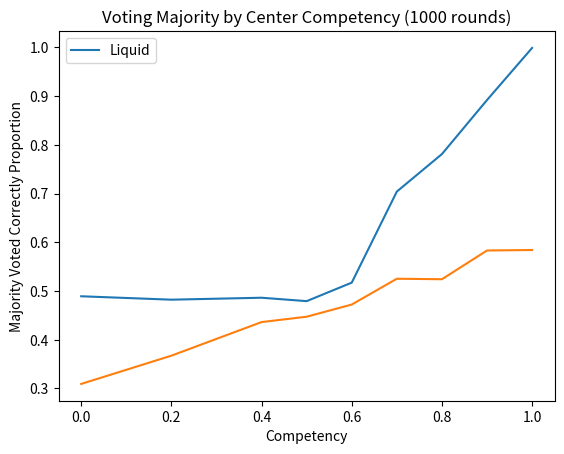

Reproduce this figure in Python. (Note: this script raises an exception after producing the figure.)
import numpy as np
import random
import scipy.stats
import matplotlib.pyplot as plt

# each voter is an index in the array

def construct_neighbors(truecompetencies, neighborpairs):
    """Returns direct neighbors of voters given pairs of neighbors (edges in graph)
    ARGS:
        truecompetencies: list of true competencies (between 0 and 1) for each voter
        neighborpairs: list of unrepeated, undirected pairs of neighbors; not necessarily ordered
    
    OUTPUTS:
        neighbors: list of direct neighbors for each voter
    """
    n = len(truecompetencies)
    
    if np.sum(np.array(neighborpairs).flatten() > n - 1) != 0:
        return("Error: Pair contains nonexistent voter.")
    
    # initialize neighborlist
    neighbors = [[] for i in range(n)]
    
    # add neighbors
    for pair in neighborpairs:
        (p1, p2) = pair
        neighbors[p1].append(p2)
        neighbors[p2].append(p1)

    return neighbors

# perceived competencies are just based on public voting record. 
def prior_competencies(competencies):
    """Initializes Beta(1,1) public competency distribution priors for everyone
    ARGS:
        competencies: list of true competencies (between 0 and 1) for each voter
    OUTPUTS:
        priors: list of Beta parameters for each individual
    """
    n = len(competencies)
    priors = [(1,1) for i in range(n)] # initialize everyone to Beta(1,1)=Unif(0,1) distributions
    return priors

def allocate(truecompetencies, pubcompetencies, neighbors, mechanism="standard"):
    """Returns index of final voter whom each voter allocates their vote to
    ARGS:
        truecompetencies: list of true competencies (between 0 and 1) for each voter
        pubcompetencies: list of public competency distributions for each voter, as paramters for Beta dist
        neighbors: list of direct neighbors for each voter
    Options:
        mechanism: local delegation mechanism to use (see below)
    Mechanisms:
        "standard": each voter delegates to their neighbor with highest mean competency (if they exist).
                    in case of ties, voter delegates to the first in their list
        "truestandard": each voter delegates to their neighbor with highest true competency (if they exist).
                    in case of ties, voter delegates to the first in their list
        "probstandard": each voter delegates to their neighbor with highest mean competency  (if they exist) with the probability they are actually better.
                    in case of ties, voter delegates to the first in their list
        "weightedprob": each voter randomly delegates to a more competent neighbor (if they exist), weighted by their perceived probability of being better
        "direct": no allocation
                        
    OUTPUTS:
        allocation: list of indices, where each value is the index of the sink
                    voter whom that voter delegates to
    """
    
    allocation = [i for i in range(len(truecompetencies))] # initially each voter allocates vote to self
    
    meanpubcompetencies = [j[0]/(j[0]+j[1]) for j in pubcompetencies] # mean of each dist
    
    # for every voter, consider their neighbors
    for i, ineighbors in enumerate(neighbors):
        # i is index of voter being considered, ineighbors is list of indices of i's neighbors
        
        # if i has no neighbors
        if len(ineighbors) == 0:
            continue
        
        elif mechanism=="standard":
            neighborcompetencies = [meanpubcompetencies[j] for j in ineighbors] 
            bestneighbor = ineighbors[np.argmax(neighborcompetencies)] # picks neighbor with highest competency; if ties, chooses first
            
            if truecompetencies[i] < meanpubcompetencies[bestneighbor]:
                allocation[i] = bestneighbor
                
        elif mechanism=="truestandard":
            neighborcompetencies = [truecompetencies[j] for j in ineighbors]
            bestneighbor = ineighbors[np.argmax(neighborcompetencies)] # picks neighbor with highest competency; if ties, chooses first

            if truecompetencies[i] < truecompetencies[bestneighbor]:
                allocation[i] = bestneighbor
                
        elif mechanism=="probstandard":
            neighborcompetencies = [meanpubcompetencies[j] for j in ineighbors] 
            bestneighbor = ineighbors[np.argmax(neighborcompetencies)] # picks neighbor with highest competency; if ties, chooses first
            
            # allocate to best neighbor with probability equal to cdf of distribtuion for neighbor from own distribution up to 1
            if random.random() < 1 - scipy.stats.beta.cdf(x=truecompetencies[i], a=pubcompetencies[bestneighbor][0], b=pubcompetencies[bestneighbor][1]):
                allocation[i] = bestneighbor
        
        elif mechanism=="weightedprob":
            neighborcompetencies = [meanpubcompetencies[j] for j in ineighbors]
            betterneighbors = np.array(ineighbors)[np.array(neighborcompetencies) > truecompetencies[i]] # neighbors whose man is better than i
            
            if len(betterneighbors) > 0: # if at least one better neighbor
                neighborweights = [1 - scipy.stats.beta.cdf(x=truecompetencies[i], a=pubcompetencies[j][0], b=pubcompetencies[j][1]) for j in betterneighbors] # probability of being better than i
                allocation[i] = betterneighbors[random.choices(range(len(betterneighbors)), weights=neighborweights)]
        elif mechanism=="direct":
            return [i for i in range(len(truecompetencies))]
                    
            
    # Here we allocate to the last sink in the chain
    for node in range(len(allocation)): # check across all voters
        path = [node] # create running cycle list 
        
        while allocation[path[-1]] not in path: # if hasn't gotten to someone who we've seen before
            # print(path)
            path.append(allocation[path[-1]]) # add them to the running list of voters in cycle
            
        delegate = random.choice(path[path.index(allocation[path[-1]]):]) # pick someone random in the cycle (cycle starts from point where while loop broken)
        
        for point_to_sink in path: # make everyone delegate to same person, completing liquid flow
            allocation[point_to_sink] = delegate
                
    return allocation

star_truecomps = np.array([.8]+[.6 for i in range(8)]) # true competencies
star_pubcomps = prior_competencies(star_truecomps) # initialize parameters for priors
star_nbpairs = np.array([(0, i) for i in range(1,9)]) # pairs of neighbors
print(star_truecomps, star_pubcomps, star_nbpairs)

# test once
star_nbs = construct_neighbors(star_truecomps, star_nbpairs)
print(allocate(star_truecomps, star_pubcomps, star_nbs, mechanism="standard")) # allocate using mean perceived competency
print(allocate(star_truecomps, star_pubcomps, star_nbs, mechanism="truestandard")) # allocate using true competency

def update_competencies(initialcompetencies, votes):
    """Returns updated competencies
    ARGS:
        initialcompetencies: list of initial public competency distributions for each voter, as parameters for Beta dist
        votes: list of voting correctness for each voter
        
    OUTPUTS:
        finalcompetencies: list of initial public competency distributions for each voter, as parameters for Beta dist
    """
    finalcompetencies = initialcompetencies.copy()
    for i in range(len(votes)):
        finalcompetencies[i] = (initialcompetencies[i][0] + 1, initialcompetencies[i][1]) if votes[i]==1 else (initialcompetencies[i][0], initialcompetencies[i][1] + 1)
    
    return finalcompetencies

star_pubcomps
testvotes = [1 for i in range(5)] + [0 for i in range(4)]
star_pubcomps2 = update_competencies(star_pubcomps, testvotes)
star_pubcomps2

def simulate_liquid(truecompetencies, neighborpairs, pubcompetencies=None, rounds=100, mechanism="standard"):
    """Returns final public competencies, arrays of numbers = np.random.binomial(n, p, 1000)s = np.random.binomial(n, p, 1000) of voters who allocate, nubmer of voters who vote correctly
    ARGS:
        truecompetencies: list of true competencies (between 0 and 1) for each voter
        neighborpairs: list of unrepeated, undirected pairs of neighbors; not necessarily ordered
    Options:
        pubcompetencies: list of public competency distributions for each voter, as parameters for Beta dist
        rounds: # of iterative rounds to vote
        mechanism: local delegation mechanism to use (see allocate function)
        
    OUTPUTS:
        pubcompetencies: list of final public competency distributions for each voter, as parameters for Beta dist
        numallocated: number of voters who allocate their votes in each round
        numcorrect: number of voters who vote correctly in each round
        numdirect: under direct democracy
    """
    
    n = len(truecompetencies)
    neighbors = construct_neighbors(truecompetencies, neighborpairs)
    
    if pubcompetencies==None:
        pubcompetencies = prior_competencies(truecompetencies) # initialize to Beta(1,1)
    
    numallocated = []
    numcorrect = []
    numdirect = [] # can ignore: testing, for comparison
    for t in range(rounds):
        # allocate
        allocation = allocate(truecompetencies, pubcompetencies, neighbors, mechanism=mechanism)
        # vote
        initialvotes = np.random.binomial(1, truecompetencies)
        allocatedvotes = initialvotes[allocation]
        
        allocated = np.count_nonzero(np.array(allocation)-np.array([i for i in range(len(truecompetencies))])) # number of voters who allocated their vote to someone else
        
        numallocated.append(allocated) # add number of voters who give up their vote
        numcorrect.append(np.sum(allocatedvotes)) # add number correct to correct
        numdirect.append(np.sum(initialvotes)) # add initial number correct under directdemocracy to numdirect

        # update perceived competencies
        pubcompetencies = update_competencies(pubcompetencies, initialvotes) # NOTE: judging everyone based on their broadcasted vote (possibly not counted)
        # pubcompetencies = update_competencies(pubcompetencies, allocatedvotes) #NOTE: judging everyone by their final (possibly allocated) vote!!!!
    
    propcorrect = np.sum(numcorrect>np.ceil((n+1)/2.))/rounds # proportion over time of votes that are "correct" (>1/2 of voters vote correctly)
    propdirect = np.sum(numdirect>np.ceil((n+1)/2.))/rounds
    print("Proportion of rounds where liquid electorate is right:", propcorrect, "\nProportion of rounds where direct democracy is right: ", propdirect)
    return propcorrect, propdirect, pubcompetencies, np.array(numallocated), np.array(numcorrect), np.array(numdirect)

# Star structure 1
starprops_liquid = []
starprops_direct = []
competencies = [0.0, 0.2, 0.4, 0.5, 0.6, 0.7, 0.8, 0.9, 1.0]
for center_competency in competencies:
    star_truecomps = np.array([center_competency]+[.6 for i in range(8)]) # true competencies
    star_nbpairs = np.array([(0, i) for i in range(1,9)]) # pairs of neighbors
    print("Center competency:", center_competency)
    propcorrect, propdirect, _, _, _, _ = simulate_liquid(star_truecomps, star_nbpairs, rounds=1000, mechanism="standard")
    
    starprops_liquid.append(propcorrect)
    starprops_direct.append(propdirect)
    # simulate_liquid(star_truecomps, star_nbpairs, rounds=100, mechanism="truestandard")
#print(np.mean(starprops_liquid), np.mean(starprops_direct),starprops_liquid, starprops_direct)
plt.plot(competencies, starprops_liquid, label="Liquid")
plt.plot(competencies, starprops_direct)
plt.xlabel("Competency"); plt.ylabel("Majority Voted Correctly Proportion")
plt.title("Voting Majority by Center Competency (1000 rounds)")
plt.legend()

# Random graph simulation

n = 100 # number of people
rand_truecomps = np.random.random_sample(size = n)
rand_nbpairs = construct_neighborpairs(n)
simulate_liquid(rand_truecomps, rand_nbpairs, rounds=50, mechanism="standard")


# Simulate a bunch, 50 rounds

randprops_liquid, randprops_direct = [], []
for i in range(100):
    n = 100 # number of people
    rand_truecomps = np.random.random_sample(size = n)
    rand_nbpairs = construct_neighborpairs(n)
    propcorrect, propdirect, _, _, _, _ = simulate_liquid(rand_truecomps, rand_nbpairs, rounds=50, mechanism="standard")
    
    randprops_liquid.append(propcorrect)
    randprops_direct.append(propdirect)
    print(i+1, "th iteration complete!!-------------------------------------------------------")

print(np.mean(randprops_liquid), np.mean(randprops_direct), randprops_liquid, randprops_direct)


# Simulate a bunch, 5 rounds

for i in range(100):
    n = 10 # number of people
    rand_truecomps = np.random.random_sample(size = n)
    rand_nbpairs = construct_neighborpairs(n)
    simulate_liquid(rand_truecomps, rand_nbpairs, rounds=1, mechanism="standard")
    
    print(i+1, "th iteration complete!!-------------------------------------------------------")

import scipy.stats
scipy.stats.pareto.pdf(1,1) # = 1. normalized correctly
scipy.stats.pareto.pdf(5,1) # = .04
100*scipy.stats.pareto.pdf(1,1/100) # = 1. normalized correctly
100*scipy.stats.pareto.pdf(5,1/100) # = .2

# apply zipf?

# Generate popularities according to Pareto dist

def generate_popularities(n, repeat=1):
    """Returns voters' popularities according to Zipf dist
    ARGS:
        n: number of voters
        repeat: number of voters with 1/i popularity
        
    OUTPUTS:
        popularities: list of popularity for each voter, following an approximate Zipf distribution
    """
    
    popularities = [1/np.ceil(i/repeat) for i in range(1,n+1)] # repeated Zipf function
    return popularities

    # print("Popularities:", popularities)


def generate_zipfgraph(n, repeat=1):
    """Returns voters' popularities according to Zipf dist
    ARGS:
        n: number of voters
        repeat: number of voters with 1/i popularity
        
    OUTPUTS:
        popularities: list of popularity for each voter, following an approximate Zipf distribution
        nbpairs: generated pairs of neighbors, based on popularity
    """
    
    popularities = generate_popularities(n, repeat)
    
    nbpairs = []
    for i in range(n):
        for j in range(i+1,n):
            if random.random() < popularities[i]*popularities[j]:
                nbpairs.append((i,j))
    # print(len(nbpairs), nbpairs)
    
    return popularities, nbpairs

generate_zipfgraph(100, repeat=3)

zipfprops_liquid, zipfprops_direct = [], []
for i in range(10):
    n = 100 # number of people
    zipf_truecomps, zipf_nbpairs = generate_zipfgraph(n, repeat=3)
    propcorrect, propdirect, _, _, _, _ = simulate_liquid(zipf_truecomps, zipf_nbpairs, rounds=100, mechanism="standard")
    
    zipfprops_liquid.append(propcorrect)
    zipfprops_direct.append(propdirect)
    print(i+1, "th iteration complete!!-------------------------------------------------------")

print(np.mean(zipfprops_liquid), np.mean(zipfprops_direct),zipfprops_liquid, zipfprops_direct)


# 100 instances of 10 rounds
zipfprops_liquid, zipfprops_direct = [], []
for i in range(100):
    n = 100 # number of people
    zipf_truecomps, zipf_nbpairs = generate_zipfgraph(n, repeat=3)
    propcorrect, propdirect, _, _, _, _ = simulate_liquid(zipf_truecomps, zipf_nbpairs, rounds=10, mechanism="standard")
    
    zipfprops_liquid.append(propcorrect)
    zipfprops_direct.append(propdirect)
    print(i+1, "th iteration complete!!-------------------------------------------------------")

print(np.mean(zipfprops_liquid), np.mean(zipfprops_direct),zipfprops_liquid, zipfprops_direct)


# 100 instances of 5 rounds
zipfprops_liquid, zipfprops_direct = [], []
for i in range(100):
    n = 100 # number of people
    zipf_truecomps, zipf_nbpairs = generate_zipfgraph(n, repeat=3)
    propcorrect, propdirect, _, _, _, _ = simulate_liquid(zipf_truecomps, zipf_nbpairs, rounds=5, mechanism="standard")
    
    zipfprops_liquid.append(propcorrect)
    zipfprops_direct.append(propdirect)
    print(i+1, "th iteration complete!!-------------------------------------------------------")

print(np.mean(zipfprops_liquid), np.mean(zipfprops_direct),zipfprops_liquid, zipfprops_direct)


# Star structure 1
starprops_liquid = []
starprops_direct = []
for center_competency in [0.0, 0.2, 0.4, 0.6, 0.7, 0.8, 0.9, 1.0]:
    star_truecomps = np.array([center_competency]+[.6 for i in range(8)]) # true competencies
    star_nbpairs = np.array([(0, i) for i in range(1,9)]) # pairs of neighbors
    print("Center competency:", center_competency)
    propcorrect, propdirect, _, _, _, _ = simulate_liquid(star_truecomps, star_nbpairs, rounds=1000, mechanism="probstandard")
    
    starprops_liquid.append(propcorrect)
    starprops_direct.append(propdirect)
    # simulate_liquid(star_truecomps, star_nbpairs, rounds=100, mechanism="truestandard")
print(np.mean(starprops_liquid), np.mean(starprops_direct),starprops_liquid, starprops_direct)

# Simulate a bunch, 50 rounds

randprops_liquid, randprops_direct = [], []
for i in range(100):
    n = 100 # number of people
    rand_truecomps = np.random.random_sample(size = n)
    rand_nbpairs = construct_neighborpairs(n)
    propcorrect, propdirect, _, _, _, _ = simulate_liquid(rand_truecomps, rand_nbpairs, rounds=50, mechanism="probstandard")
    
    randprops_liquid.append(propcorrect)
    randprops_direct.append(propdirect)
    print(i+1, "th iteration complete!!-------------------------------------------------------")

print(np.mean(randprops_liquid), np.mean(randprops_direct), randprops_liquid, randprops_direct)


zipfprops_liquid, zipfprops_direct = [], []
for i in range(10):
    n = 100 # number of people
    zipf_truecomps, zipf_nbpairs = generate_zipfgraph(n, repeat=3)
    propcorrect, propdirect, _, _, _, _ = simulate_liquid(zipf_truecomps, zipf_nbpairs, rounds=100, mechanism="probstandard")
    
    zipfprops_liquid.append(propcorrect)
    zipfprops_direct.append(propdirect)
    print(i+1, "th iteration complete!!-------------------------------------------------------")

print(np.mean(zipfprops_liquid), np.mean(zipfprops_direct),zipfprops_liquid, zipfprops_direct)


# 100 instances of 10 rounds
zipfprops_liquid, zipfprops_direct = [], []
for i in range(100):
    n = 100 # number of people
    zipf_truecomps, zipf_nbpairs = generate_zipfgraph(n, repeat=3)
    propcorrect, propdirect, _, _, _, _ = simulate_liquid(zipf_truecomps, zipf_nbpairs, rounds=10, mechanism="probstandard")
    
    zipfprops_liquid.append(propcorrect)
    zipfprops_direct.append(propdirect)
    print(i+1, "th iteration complete!!-------------------------------------------------------")

print(np.mean(zipfprops_liquid), np.mean(zipfprops_direct),zipfprops_liquid, zipfprops_direct)


# 100 instances of 5 rounds
zipfprops_liquid, zipfprops_direct = [], []
for i in range(100):
    n = 100 # number of people
    zipf_truecomps, zipf_nbpairs = generate_zipfgraph(n, repeat=3)
    propcorrect, propdirect, _, _, _, _ = simulate_liquid(zipf_truecomps, zipf_nbpairs, rounds=5, mechanism="probstandard")
    
    zipfprops_liquid.append(propcorrect)
    zipfprops_direct.append(propdirect)
    print(i+1, "th iteration complete!!-------------------------------------------------------")

print(np.mean(zipfprops_liquid), np.mean(zipfprops_direct),zipfprops_liquid, zipfprops_direct)


# Star structure 1
starprops_liquid = []
starprops_direct = []
for center_competency in [0.0, 0.2, 0.4, 0.6, 0.7, 0.8, 0.9, 1.0]:
    star_truecomps = np.array([center_competency]+[.6 for i in range(8)]) # true competencies
    star_nbpairs = np.array([(0, i) for i in range(1,9)]) # pairs of neighbors
    print("Center competency:", center_competency)
    propcorrect, propdirect, _, _, _, _ = simulate_liquid(star_truecomps, star_nbpairs, rounds=1000, mechanism="weightedprob")
    
    starprops_liquid.append(propcorrect)
    starprops_direct.append(propdirect)
    # simulate_liquid(star_truecomps, star_nbpairs, rounds=100, mechanism="truestandard")
print(np.mean(starprops_liquid), np.mean(starprops_direct),starprops_liquid, starprops_direct)

# Simulate a bunch, 50 rounds

randprops_liquid, randprops_direct = [], []
for i in range(100):
    n = 100 # number of people
    rand_truecomps = np.random.random_sample(size = n)
    rand_nbpairs = construct_neighborpairs(n)
    propcorrect, propdirect, _, _, _, _ = simulate_liquid(rand_truecomps, rand_nbpairs, rounds=50, mechanism="weightedprob")
    
    randprops_liquid.append(propcorrect)
    randprops_direct.append(propdirect)
    print(i+1, "th iteration complete!!-------------------------------------------------------")

print(np.mean(randprops_liquid), np.mean(randprops_direct), randprops_liquid, randprops_direct)


zipfprops_liquid, zipfprops_direct = [], []
for i in range(10):
    n = 100 # number of people
    zipf_truecomps, zipf_nbpairs = generate_zipfgraph(n, repeat=3)
    propcorrect, propdirect, _, _, _, _ = simulate_liquid(zipf_truecomps, zipf_nbpairs, rounds=100, mechanism="weightedprob")
    
    zipfprops_liquid.append(propcorrect)
    zipfprops_direct.append(propdirect)
    print(i+1, "th iteration complete!!-------------------------------------------------------")

print(np.mean(zipfprops_liquid), np.mean(zipfprops_direct),zipfprops_liquid, zipfprops_direct)


# 100 instances of 10 rounds
zipfprops_liquid, zipfprops_direct = [], []
for i in range(100):
    n = 100 # number of people
    zipf_truecomps, zipf_nbpairs = generate_zipfgraph(n, repeat=3)
    propcorrect, propdirect, _, _, _, _ = simulate_liquid(zipf_truecomps, zipf_nbpairs, rounds=10, mechanism="weightedprob")
    
    zipfprops_liquid.append(propcorrect)
    zipfprops_direct.append(propdirect)
    print(i+1, "th iteration complete!!-------------------------------------------------------")

print(np.mean(zipfprops_liquid), np.mean(zipfprops_direct),zipfprops_liquid, zipfprops_direct)


# 100 instances of 5 rounds
zipfprops_liquid, zipfprops_direct = [], []
for i in range(100):
    n = 100 # number of people
    zipf_truecomps, zipf_nbpairs = generate_zipfgraph(n, repeat=3)
    propcorrect, propdirect, _, _, _, _ = simulate_liquid(zipf_truecomps, zipf_nbpairs, rounds=5, mechanism="weightedprob")
    
    zipfprops_liquid.append(propcorrect)
    zipfprops_direct.append(propdirect)
    print(i+1, "th iteration complete!!-------------------------------------------------------")

print(np.mean(zipfprops_liquid), np.mean(zipfprops_direct),zipfprops_liquid, zipfprops_direct)


# Simulate liquid, compare stuff

def simulate_liquid_compare(truecompetencies, neighborpairs, pubcompetencies=None, rounds=100, mechanism="standard", mode="allocation"):
    """Returns final public competencies, arrays of numbers = np.random.binomial(n, p, 1000)s = np.random.binomial(n, p, 1000) of voters who allocate, nubmer of voters who vote correctly
    ARGS:
        truecompetencies: list of true competencies (between 0 and 1) for each voter
        neighborpairs: list of unrepeated, undirected pairs of neighbors; not necessarily ordered
    Options:
        pubcompetencies: list of public competency distributions for each voter, as parameters for Beta dist
        rounds: # of iterative rounds to vote
        mechanism1: local delegation mechanism to use (see allocate function)
        mechanism2: local delegation mechanism to compare to (see allocate function)
        
    OUTPUTS:
        pubcompetencies: list of final public competency distributions for each voter, as parameters for Beta dist
        numallocated: number of voters who allocate their votes in each round
        numcorrect: number of voters who vote correctly in each round
        numdirect: under direct democracy
    """
    
    n = len(truecompetencies)
    neighbors = construct_neighbors(truecompetencies, neighborpairs)
    
    if pubcompetencies==None:
        pubcompetencies = prior_competencies(truecompetencies) # initialize to Beta(1,1)
    
    numallocated = []
    numcorrect = []
    numdirect = [] # can ignore: testing, for comparison
    prop_correct_allocations = []
    better_than_direct = []


    for t in range(rounds):
        # allocate
        allocation = allocate(truecompetencies, pubcompetencies, neighbors, mechanism=mechanism)
        true_allocation = allocate(truecompetencies, pubcompetencies, neighbors, mechanism="truestandard")
        direct_allocation = [i for i in range(n)]
        
        correct_allocation_count = 0
        
        for i in range(n):
            if allocation[i] == true_allocation[i]:
                correct_allocation_count += 1
        
        prop_correct_allocations.append(correct_allocation_count / n)
                
        # vote
        initialvotes = np.random.binomial(1, truecompetencies)
        allocatedvotes = initialvotes[allocation]
        
        allocated = np.count_nonzero(np.array(allocation)-np.array([i for i in range(len(truecompetencies))])) # number of voters who allocated their vote to someone else
        
        numallocated.append(allocated) # add number of voters who give up their vote
        numcorrect.append(np.sum(allocatedvotes)) # add number correct to correct
        numdirect.append(np.sum(initialvotes)) # add initial number correct under directdemocracy to numdirect
        better_than_direct.append(numcorrect[t] >= numdirect[t])
        
        # update perceived competencies
        pubcompetencies = update_competencies(pubcompetencies, initialvotes) # NOTE: judging everyone based on their broadcasted vote (possibly not counted)
        # pubcompetencies = update_competencies(pubcompetencies, allocatedvotes) #NOTE: judging everyone by their final (possibly allocated) vote!!!!
    
    propcorrect = np.sum(numcorrect>np.ceil((n+1)/2.))/rounds # proportion over time of votes that are "correct" (>1/2 of voters vote correctly)
    propdirect = np.sum(numdirect>np.ceil((n+1)/2.))/rounds
    
    # Return allocation performance of standard (vs. truestandard) per round
    if mode=="allocation":
#         print("Proportion of correct allocations per round:\n", prop_correct_allocations, '\n')
        return prop_correct_allocations
        
    # Return proportion of correct votes per round
    elif mode=="votes":
#         print("Proportion of correct votes per round:\n", np.array(numcorrect) / n, '\n')
        return np.array(numcorrect) / n


import matplotlib.pyplot as plt

def avg_allocation_performance(truecompetencies, neighborpairs, pubcompetencies=None, rounds=100, iter=10, mechanism="standard"):
    
    return simulate_avg(simulate_liquid_compare, {"truecompetencies": truecompetencies, "neighborpairs": neighborpairs,
                                                  "pubcompetencies": pubcompetencies,
                                                  "rounds": rounds, "mechanism": mechanism, "mode": "allocation"}, iter)

def avg_vote_performance(truecompetencies, neighborpairs, pubcompetencies=None, rounds=100, iter=10):
    standard_performance = simulate_avg(simulate_liquid_compare, {"truecompetencies": truecompetencies, "neighborpairs": neighborpairs,
                                              "pubcompetencies": pubcompetencies,
                                              "rounds": rounds, "mechanism": "standard", "mode": "votes"}, iter)
    truestandard_performance = simulate_avg(simulate_liquid_compare, {"truecompetencies": truecompetencies, "neighborpairs": neighborpairs,
                                              "pubcompetencies": pubcompetencies,
                                              "rounds": rounds, "mechanism": "truestandard", "mode": "votes"}, iter)
    direct_performance = simulate_avg(simulate_liquid_compare, {"truecompetencies": truecompetencies, "neighborpairs": neighborpairs,
                                              "pubcompetencies": pubcompetencies,
                                              "rounds": rounds, "mechanism": "direct", "mode": "votes"}, iter)
    return standard_performance, truestandard_performance, direct_performance

def simulate_avg(func, pm, iter):
    lst = []
    for i in range(iter):
        lst.append(func(**pm))
    
    return np.mean(np.array(lst), axis=0)

def run_zipf_graphs(func, pm, n, iter, correlation_parameter, repeat=3):
    lst = []
    for i in range(iter):
        pm["truecompetencies"], pm["neighborpairs"] = generate_zipfgraph(n, repeat=repeat)
        if correlation_parameter == "anticorrelated":
            pm["truecompetencies"] = [1-c for c in pm["truecompetencies"]]
        elif correlation_parameter == "uncorrelated":
            pm["truecompetencies"] = [np.random.uniform() for c in range(len(pm["truecompetencies"]))]
        lst.append(simulate_avg(func, pm, iter))
    
    return np.mean(np.array(lst), axis=0)

# Generate plot for Zipf graphs with n vertices

def plot_allocation_performance_zipfgraphs(n, correlation_parameter, repeat=3, tests=100, rounds=50):
    
#     allocation_performances = []
    
#     # Generate `tests` different graphs
#     for i in range(tests):
#         zipf_truecomps, zipf_nbpairs = generate_zipfgraph(n, repeat=repeat)
#         allocation_performances.append(avg_allocation_performance(zipf_truecomps, zipf_nbpairs, iter=2, rounds=rounds))
    
#     allocation_performances = np.mean(np.array(allocation_performances), axis=0)

#     zipf_truecomps, zipf_nbpairs = generate_zipfgraph(n, repeat=repeat)
    allocation_performances = run_zipf_graphs(avg_allocation_performance, {"iter":2, "rounds": rounds}, n, 2,
                                              correlation_parameter
                                              )
            
    plt.figure()
    plt.plot(range(1, rounds + 1), allocation_performances)
    plt.xlabel("Round")
    plt.ylabel("Proportion of Correct Allocations")
    plt.title("Proportion of Correct Allocations Per Round")
    plt.show()

# Generate plot for Zipf graphs with n vertices

def plot_vote_performance_zipfgraphs(n, correlation_parameter, repeat=3, tests=100, rounds=50):
    
    standard_vote_performances, truestandard_vote_performances, direct_vote_performances = [], [], []
    
    # Generate `tests` different graphs
    for i in range(tests):
        zipf_truecomps, zipf_nbpairs = generate_zipfgraph(n, repeat=repeat)
        if correlation_parameter == "anticorrelated":
            zipf_truecomps = [1-c for c in zipf_truecomps]
        elif correlation_parameter == "uncorrelated":
            zipf_truecomps = [np.random.uniform() for c in range(len(zipf_truecomps))]
        standard, truestandard, direct = avg_vote_performance(zipf_truecomps, zipf_nbpairs, iter=2, rounds=rounds)
        standard_vote_performances.append(standard)
        truestandard_vote_performances.append(truestandard)
        direct_vote_performances.append(direct)
    
    standard_vote_performances = np.mean(np.array(standard_vote_performances), axis=0)
    truestandard_vote_performances = np.mean(np.array(truestandard_vote_performances), axis=0)
    direct_vote_performances = np.mean(np.array(direct_vote_performances), axis=0)
            
    plt.figure()
    standard, = plt.plot(range(1, rounds + 1), standard_vote_performances, color="g", label="Standard")
    truestandard, = plt.plot(range(1, rounds + 1), truestandard_vote_performances, color="b", label="True Standard")
    direct, = plt.plot(range(1, rounds + 1), direct_vote_performances, color="r", label="Direct")
    plt.legend(handles=[standard, truestandard, direct])

    plt.xlabel("Round")
    plt.ylabel("Proportion of Correct Votes")
    plt.title("Proportion of Correct Votes Per Round")
    plt.show()

# Random graph simulation

n = 1000 # number of people
rand_truecomps = np.random.random_sample(size = n)
rand_nbpairs = construct_neighborpairs(n)
plot_allocation_performance(rand_truecomps, rand_nbpairs, rounds=50)
plot_vote_performance(rand_truecomps, rand_nbpairs, rounds=100)



plot_vote_performance_zipfgraphs(100, "correlated", tests=2)
plot_vote_performance_zipfgraphs(100, "anticorrelated", tests=2)
plot_vote_performance_zipfgraphs(100, "uncorrelated", tests=2)

plot_allocation_performance_zipfgraphs(100, "correlated", tests=2)
plot_allocation_performance_zipfgraphs(100, "anticorrelated", tests=2)
plot_allocation_performance_zipfgraphs(100, "uncorrelated", tests=2)

def make_grid(s, competency="random"):
    """ Creates a s by s square grid
    ARGS:
        s: number of voters along each axis, total of s*s voters
    
    Options:
        competency: method of initializing competencies
    Competencies:
        random: assigns random competencies between 0 and 1
        [prop]: assigns all voters a fixed competency equal to the input
        periodic: other periodic tilings interesting, esp. if s is not divisible by period
        gradient1d: gradient of competencies, each with (i+1)/s (with 1/s on the left and 1 on the right (each row))
        gradient2d: gradient of comeptencies, each with (i+1+j+1)/(s*s) (with 2/(s*s) on top left and 1 in bottom right)
        rings: ring of evenly spaced competencies, with center (1 voter if odd, 4 voters if even) having competency 1 and outermost ring having competency 0
        
    OUTPUTS:
        truecomps: list of true competencies
        nbpairs: list of pairs of neighbors
    """
    
    nbpairs = []
    for i in range(s-1):
        for j in range(s):
            nbpairs.append((i+j*s, i+j*s+1))
    for i in range(s):
        for j in range(s-1):
            nbpairs.append((i+j*s, i+j*s+s))
    
    try:
        if competency>=0 and competency<=1:
            truecomps = np.repeat(competency, s*s)
    except:
        if competency=="gradient1d":
            truecomps = np.tile(1/s*np.arange(1, s+1).flatten(),s)
        elif competency=="gradient2d":
            truecomps = 1/(s*s)*np.array([int(i/s)+1+i%s+1 for i in range(s*s)])
        elif competency=="rings":
            maxring = np.floor((s+1)/2)
            if s%2==1: # odd
                truecomps = np.eye(s, s)
                for i in range(s):
                    for j in range(s):
                        ring = max(np.abs(i-(s-1)/2), np.abs(j-(s-1)/2)) # ring from inside
                        truecomps[i][j] = (maxring-1-ring)/(maxring-1)
            elif s%2==0: # even
                truecomps = np.eye(s, s)
                for i in range(s):
                    for j in range(s):
                        ring = max(np.abs(i-(s-1)/2)-0.5, np.abs(j-(s-1)/2)-0.5) # ring from inside
                        truecomps[i][j] = (maxring-1-ring)/(maxring-1)
            # print(np.reshape(truecomps,(s,s)))
            truecomps = truecomps.flatten()
            
        else: #if competency=="random":
            truecomps = np.random.random_sample(size = s*s)
    
    return truecomps, nbpairs


# Random
randgridprops_liquid, randgridprops_direct = [], []
for i in range(100):
    randgrid_comps, randgrid_nbpairs = make_grid(s=5, competency="random")
    propcorrect, propdirect, _, _, _, _ = simulate_liquid(randgrid_comps, randgrid_nbpairs, rounds=100, mechanism="standard")
    
    randgridprops_liquid.append(propcorrect)
    randgridprops_direct.append(propdirect)
    print(i+1, "th iteration complete!!-------------------------------------------------------")
print(np.mean(randgridprops_liquid), np.mean(randgridprops_direct),randgridprops_liquid, randgridprops_direct)


# All fixed same. Note: interesting to consider various shared competencies, e.g. improvement at low competencies but deprovement at high competencies
fixedgridprops_liquid, fixedgridprops_direct = [], []
for i in range(100):
    fixedgrid_comps, fixedgrid_nbpairs = make_grid(s=5, competency=0.2)
    propcorrect, propdirect, _, _, _, _ = simulate_liquid(fixedgrid_comps, fixedgrid_nbpairs, rounds=100, mechanism="standard")
    
    fixedgridprops_liquid.append(propcorrect)
    fixedgridprops_direct.append(propdirect)
    print(i+1, "th iteration complete!!-------------------------------------------------------")
print(np.mean(fixedgridprops_liquid), np.mean(fixedgridprops_direct),fixedgridprops_liquid, fixedgridprops_direct)


# 1d gradient
gradient1dgridprops_liquid, gradient1dgridprops_direct = [], []
for i in range(100):
    gradient1dgrid_comps, gradient1dgrid_nbpairs = make_grid(s=5, competency="gradient1d")
    propcorrect, propdirect, _, _, _, _ = simulate_liquid(gradient1dgrid_comps, gradient1dgrid_nbpairs, rounds=100, mechanism="standard")
    
    gradient1dgridprops_liquid.append(propcorrect)
    gradient1dgridprops_direct.append(propdirect)
    print(i+1, "th iteration complete!!-------------------------------------------------------")
print(np.mean(gradient1dgridprops_liquid), np.mean(gradient1dgridprops_direct),gradient1dgridprops_liquid, gradient1dgridprops_direct)

#2d gradient
gradient2dgridprops_liquid, gradient2dgridprops_direct = [], []
for i in range(100):
    gradient2dgrid_comps, gradient2dgrid_nbpairs = make_grid(s=5, competency="gradient2d")
    propcorrect, propdirect, _, _, _, _ = simulate_liquid(gradient2dgrid_comps, gradient2dgrid_nbpairs, rounds=100, mechanism="standard")
    
    gradient2dgridprops_liquid.append(propcorrect)
    gradient2dgridprops_direct.append(propdirect)
    print(i+1, "th iteration complete!!-------------------------------------------------------")
print(np.mean(gradient2dgridprops_liquid), np.mean(gradient2dgridprops_direct),gradient2dgridprops_liquid, gradient2dgridprops_direct)

#rings
ringgridprops_liquid, ringgridprops_direct = [], []
for i in range(100):
    ringgrid_comps, ringgrid_nbpairs = make_grid(s=5, competency="rings")
    propcorrect, propdirect, _, _, _, _ = simulate_liquid(ringgrid_comps, ringgrid_nbpairs, rounds=100, mechanism="standard")

    ringgridprops_liquid.append(propcorrect)
    ringgridprops_direct.append(propdirect)
    print(i+1, "th iteration complete!!-------------------------------------------------------")
print(np.mean(ringgridprops_liquid), np.mean(ringgridprops_direct),ringgridprops_liquid, ringgridprops_direct)


def simulate_liquid_no_harm(truecompetencies, neighborpairs, pubcompetencies=None, rounds=100, mechanism="standard"):
    """
    Every 10 rounds, we see if we did worse than during the previous 10. If so,
    we revert to the allocation of 10 rounds ago and save this for every iteration.
    Essentially, we freeze ourselves.
    """
    n = len(truecompetencies)
    neighbors = construct_neighbors(truecompetencies, neighborpairs)
    
    if pubcompetencies==None:
        pubcompetencies = prior_competencies(truecompetencies) # initialize to Beta(1,1)
    
    numallocated = []
    numcorrect, numcorrect_liquid = [], []
    numdirect = [] # can ignore: testing, for comparison
    last_allocation = []
    last_prop_right = 0.0
    liquid_100 = []
    correct_per_100 = []
    fixed_at_allocation = False
    for t in range(1, rounds):
        if t % 10 == 0:
            correct_per_100.append(sum(liquid_100))
            if not fixed_at_allocation and sum(liquid_100) < last_prop_right * 10.0:
                print("Fixing a certain allocation", t, sum(liquid_100), last_prop_right)
                fixed_at_allocation = True
            last_prop_right = sum(liquid_100)/10.0
            liquid_100 = []
                
        # allocate
        if fixed_at_allocation:
            allocation = last_allocation
        else:
            allocation = allocate(truecompetencies, pubcompetencies, neighbors, mechanism=mechanism)
        if t % 100 == 1:
            last_allocation = allocation
        liquid_allocation = allocate(truecompetencies, pubcompetencies, neighbors, mechanism=mechanism)
        # vote
        initialvotes = np.random.binomial(1, truecompetencies)
        liquid_allocatedvotes, allocatedvotes = initialvotes[liquid_allocation], initialvotes[allocation]
        
        numcorrect.append(np.sum(allocatedvotes)) # add number correct to correct
        numcorrect_liquid.append(np.sum(liquid_allocatedvotes))
        liquid_100.append(np.sum(allocatedvotes) > np.ceil((n+1)/2.))

        numdirect.append(np.sum(initialvotes)) # add initial number correct under directdemocracy to numdirect

        # update perceived competencies
        pubcompetencies = update_competencies(pubcompetencies, initialvotes) # NOTE: judging everyone based on their broadcasted vote (possibly not counted)
        # pubcompetencies = update_competencies(pubcompetencies, allocatedvotes) #NOTE: judging everyone by their final (possibly allocated) vote!!!!
    
    propcorrect = np.sum(numcorrect>np.ceil((n+1)/2.))/rounds # proportion over time of votes that are "correct" (>1/2 of voters vote correctly)
    propcorrect_liquid = np.sum(numcorrect_liquid>np.ceil((n+1)/2.))/rounds
    propdirect = np.sum(numdirect>np.ceil((n+1)/2.))/rounds
    print("Proportion of rounds where smart liquid electorate is right:", propcorrect,
          "\nProportion of rounds where direct democracy is right: ", propdirect,
         "\nProportion of rounds where naive liquid is right: ", propcorrect_liquid)
    return propcorrect, propdirect, propcorrect_liquid, correct_per_100

starprops_liquid = []
starprops_direct = []
star_truecomps = np.array([0.8]+[.6 for i in range(100)]) # true competencies
star_nbpairs = np.array([(0, i) for i in range(1,100)]) # pairs of neighbors
propcorrect, propdirect, propcorrect_liquid, per_100 = simulate_liquid_no_harm(star_truecomps, star_nbpairs, rounds=1001, mechanism="standard")
plt.plot(range(0, 1000, 10), per_100)
plt.title("Accuracy per 10 Rounds (Smart Liquid)")
plt.xlabel("Round"); plt.ylabel("# of Correct")

def run_grid_graphs(func, pm, s, iter, competency):
    lst = []
    for i in range(iter):
        pm["truecompetencies"], pm["neighborpairs"] = make_grid(s, competency=competency)
        lst.append(simulate_avg(func, pm, iter))
    
    return np.mean(np.array(lst), axis=0)

# Generate plot for Grid graphs with n vertices

def plot_allocation_performance_gridgraphs(s, competency, tests=100, rounds=50):
    
#     allocation_performances = []
    
#     # Generate `tests` different graphs
#     for i in range(tests):
#         zipf_truecomps, zipf_nbpairs = generate_zipfgraph(n, repeat=repeat)
#         allocation_performances.append(avg_allocation_performance(zipf_truecomps, zipf_nbpairs, iter=2, rounds=rounds))
    
#     allocation_performances = np.mean(np.array(allocation_performances), axis=0)

#     zipf_truecomps, zipf_nbpairs = generate_zipfgraph(n, repeat=repeat)
    allocation_performances = run_grid_graphs(avg_allocation_performance, {"iter":5, "rounds": rounds}, s, tests,
                                              competency
                                              )
            
    plt.figure()
    plt.plot(range(1, rounds + 1), allocation_performances)
    plt.xlabel("Round")
    plt.ylabel("Proportion of Correct Allocations")
    try: 
        plt.title("Correct Allocations Per Round (" + competency + "), s = " + str(s))
        plt.savefig("grid_correctallocations_"+competency+"_"+str(s))
    except: 
        plt.title("Correct Allocations Per Round (fixed=" + str(competency) + "), s = " + str(s))
        plt.savefig("grid_correctallocations_"+"fixed_"+str(s))
    plt.show()

plot_allocation_performance_gridgraphs(10, "random", tests=2)
plot_allocation_performance_gridgraphs(10, 0.5, tests=2)
plot_allocation_performance_gridgraphs(10, "gradient1d", tests=2)
plot_allocation_performance_gridgraphs(10, "gradient2d", tests=2)
plot_allocation_performance_gridgraphs(10, "rings", tests=2)

# Generate plot for Zipf graphs with n vertices

def plot_vote_performance_gridgraphs(s, competency, tests=100, rounds=50):
    
    standard_vote_performances, truestandard_vote_performances, direct_vote_performances = [], [], []
    
    # Generate `tests` different graphs
    for i in range(tests):
        grid_truecomps, grid_nbpairs = make_grid(s, competency)
        standard, truestandard, direct = avg_vote_performance(grid_truecomps, grid_nbpairs, iter=5, rounds=rounds)
        standard_vote_performances.append(standard)
        truestandard_vote_performances.append(truestandard)
        direct_vote_performances.append(direct)
    
    standard_vote_performances = np.mean(np.array(standard_vote_performances), axis=0)
    truestandard_vote_performances = np.mean(np.array(truestandard_vote_performances), axis=0)
    direct_vote_performances = np.mean(np.array(direct_vote_performances), axis=0)
            
    plt.figure()
    standard, = plt.plot(range(1, rounds + 1), standard_vote_performances, color="g", label="Standard")
    truestandard, = plt.plot(range(1, rounds + 1), truestandard_vote_performances, color="b", label="True Standard")
    direct, = plt.plot(range(1, rounds + 1), direct_vote_performances, color="r", label="Direct")
    plt.legend(handles=[standard, truestandard, direct])

    plt.xlabel("Round")
    plt.ylabel("Proportion of Correct Votes")
    try: 
        plt.title("Correct Votes Per Round (" + competency + "), s = " + str(s))
        plt.savefig("grid_correct_votes_"+competency+"_"+str(s))
    except: 
        plt.title("Correct Votes Per Round (fixed=" + str(competency) + "), s = " + str(s))
        plt.savefig("grid_correct_votes_"+"fixed_"+str(s))
    plt.show()

plot_vote_performance_gridgraphs(10, "random", tests=2)
plot_vote_performance_gridgraphs(10, 0.5, tests=2)
plot_vote_performance_gridgraphs(10, "gradient1d", tests=2)
plot_vote_performance_gridgraphs(10, "gradient2d", tests=2)
plot_vote_performance_gridgraphs(10, "rings", tests=2)

# ALL PLOTS
t = 25 # fix
for s in [3, 5, 10]:
    plot_allocation_performance_gridgraphs(s, "random", tests=t)
    plot_allocation_performance_gridgraphs(s, 0.5, tests=t)
    plot_allocation_performance_gridgraphs(s, "gradient1d", tests=t)
    plot_allocation_performance_gridgraphs(s, "gradient2d", tests=t)
    plot_allocation_performance_gridgraphs(s, "rings", tests=t)
    
    print("s=", s, " allocations complete------------------------------------------------------------")
    
    plot_vote_performance_gridgraphs(s, "random", tests=t)
    plot_vote_performance_gridgraphs(s, 0.5, tests=t)
    plot_vote_performance_gridgraphs(s, "gradient1d", tests=t)
    plot_vote_performance_gridgraphs(s, "gradient2d", tests=t)
    plot_vote_performance_gridgraphs(s, "rings", tests=t)
    
    print("s=", s, " DONE!!!------------------------------------------------------------")

# ALL PLOTS
t = 25 # fix
for s in [15]:
    plot_allocation_performance_gridgraphs(s, "random", tests=t)
    #plot_allocation_performance_gridgraphs(s, 0.5, tests=t)
    plot_allocation_performance_gridgraphs(s, "gradient1d", tests=t)
    #plot_allocation_performance_gridgraphs(s, "gradient2d", tests=t)
    plot_allocation_performance_gridgraphs(s, "rings", tests=t)
    
    print("s=", s, " allocations complete------------------------------------------------------------")
    
    plot_vote_performance_gridgraphs(s, "random", tests=t)
    #plot_vote_performance_gridgraphs(s, 0.5, tests=t)
    plot_vote_performance_gridgraphs(s, "gradient1d", tests=t)
    #plot_vote_performance_gridgraphs(s, "gradient2d", tests=t)
    plot_vote_performance_gridgraphs(s, "rings", tests=t)
    
    print("s=", s, " DONE!!!------------------------------------------------------------")
